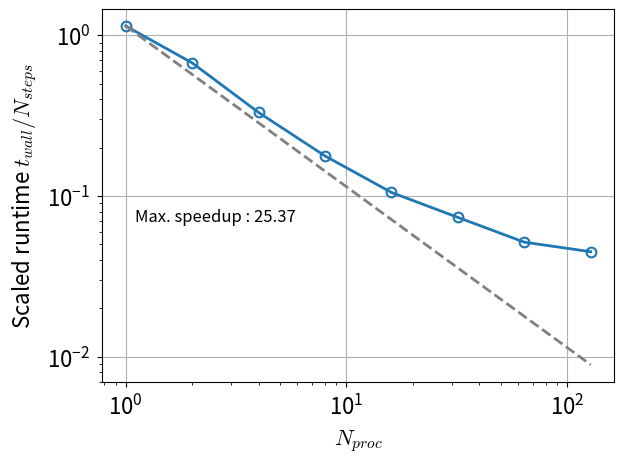
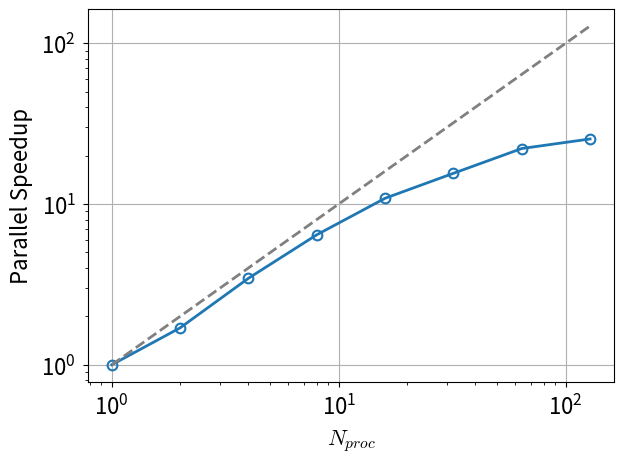
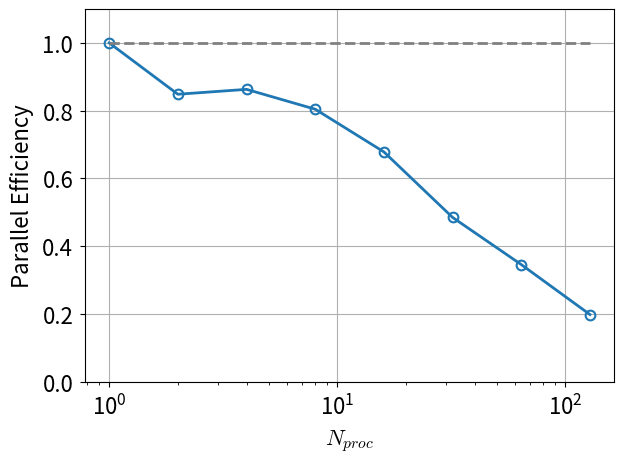

Source code (Python) for these figures, in order:
#!/usr/bin/env python3
# -*- coding: utf-8 -*-
"""
Base script to plot the
"""
import numpy as np
import matplotlib.pyplot as plt

# General matplotlib settings
plt.rc('font', size=12)
plt.rcParams['lines.linewidth'] = 2
plt.rcParams['axes.titlesize'] = 18
plt.rcParams['axes.labelsize'] = 16
plt.rcParams['xtick.labelsize'] = 16
plt.rcParams['ytick.labelsize'] = 16
plt.rcParams['xtick.major.pad'] = 5
plt.rcParams['ytick.major.pad'] = 5
plt.rcParams['axes.labelpad'] = 6
plt.rcParams['markers.fillstyle'] = 'none'
plt.rcParams['lines.markersize'] = 7.0
plt.rcParams['lines.markeredgewidth'] = 1.5
plt.rcParams['mathtext.fontset'] = 'cm'
plt.rcParams['mathtext.rm'] = 'serif'
plt.rcParams['figure.max_open_warning'] = 100

# Data (parallel SDC, MIN-SR-FLEX, K=4, M=4, LEGENDRE/RADAU-RIGHT, COPY, LASTNODE)
nX, nZ, nSteps = 512, 128, 1/(1e-2/4)
tComp = np.array([456.6, 269.1, 132.3, 70.97, 42.08, 29.43, 20.64, 18])
nProc = np.array([1, 2, 4, 8, 16, 32, 64, 128])

tScaled = tComp/(nSteps)
speedup = tComp[0]/nProc[0]/tComp
efficiency = speedup/nProc

plt.figure("tScaled")
plt.loglog(nProc, tScaled, 'o-')
plt.loglog(nProc, tScaled[0]/nProc[0]/nProc, '--', c='gray')
plt.text(1.1, 7e-2, f"Max. speedup : {speedup.max():1.2f}")
plt.ylabel("Scaled runtime $t_{wall}/N_{steps}$")

plt.figure("speedup")
plt.loglog(nProc, speedup, 'o-')
plt.loglog(nProc, nProc, '--', c='gray')
plt.ylabel("Parallel Speedup")

plt.figure("efficiency")
plt.semilogx(nProc, efficiency, 'o-')
plt.semilogx(nProc, nProc*0+1, '--', c='gray')
plt.ylim(0, 1.1)
plt.ylabel("Parallel Efficiency")


for figName in ["tScaled", "speedup", "efficiency"]:
    plt.figure(figName)
    plt.xlabel("$N_{proc}$")
    plt.grid(True)
    plt.tight_layout()
    plt.savefig(f"{figName}.pdf")
